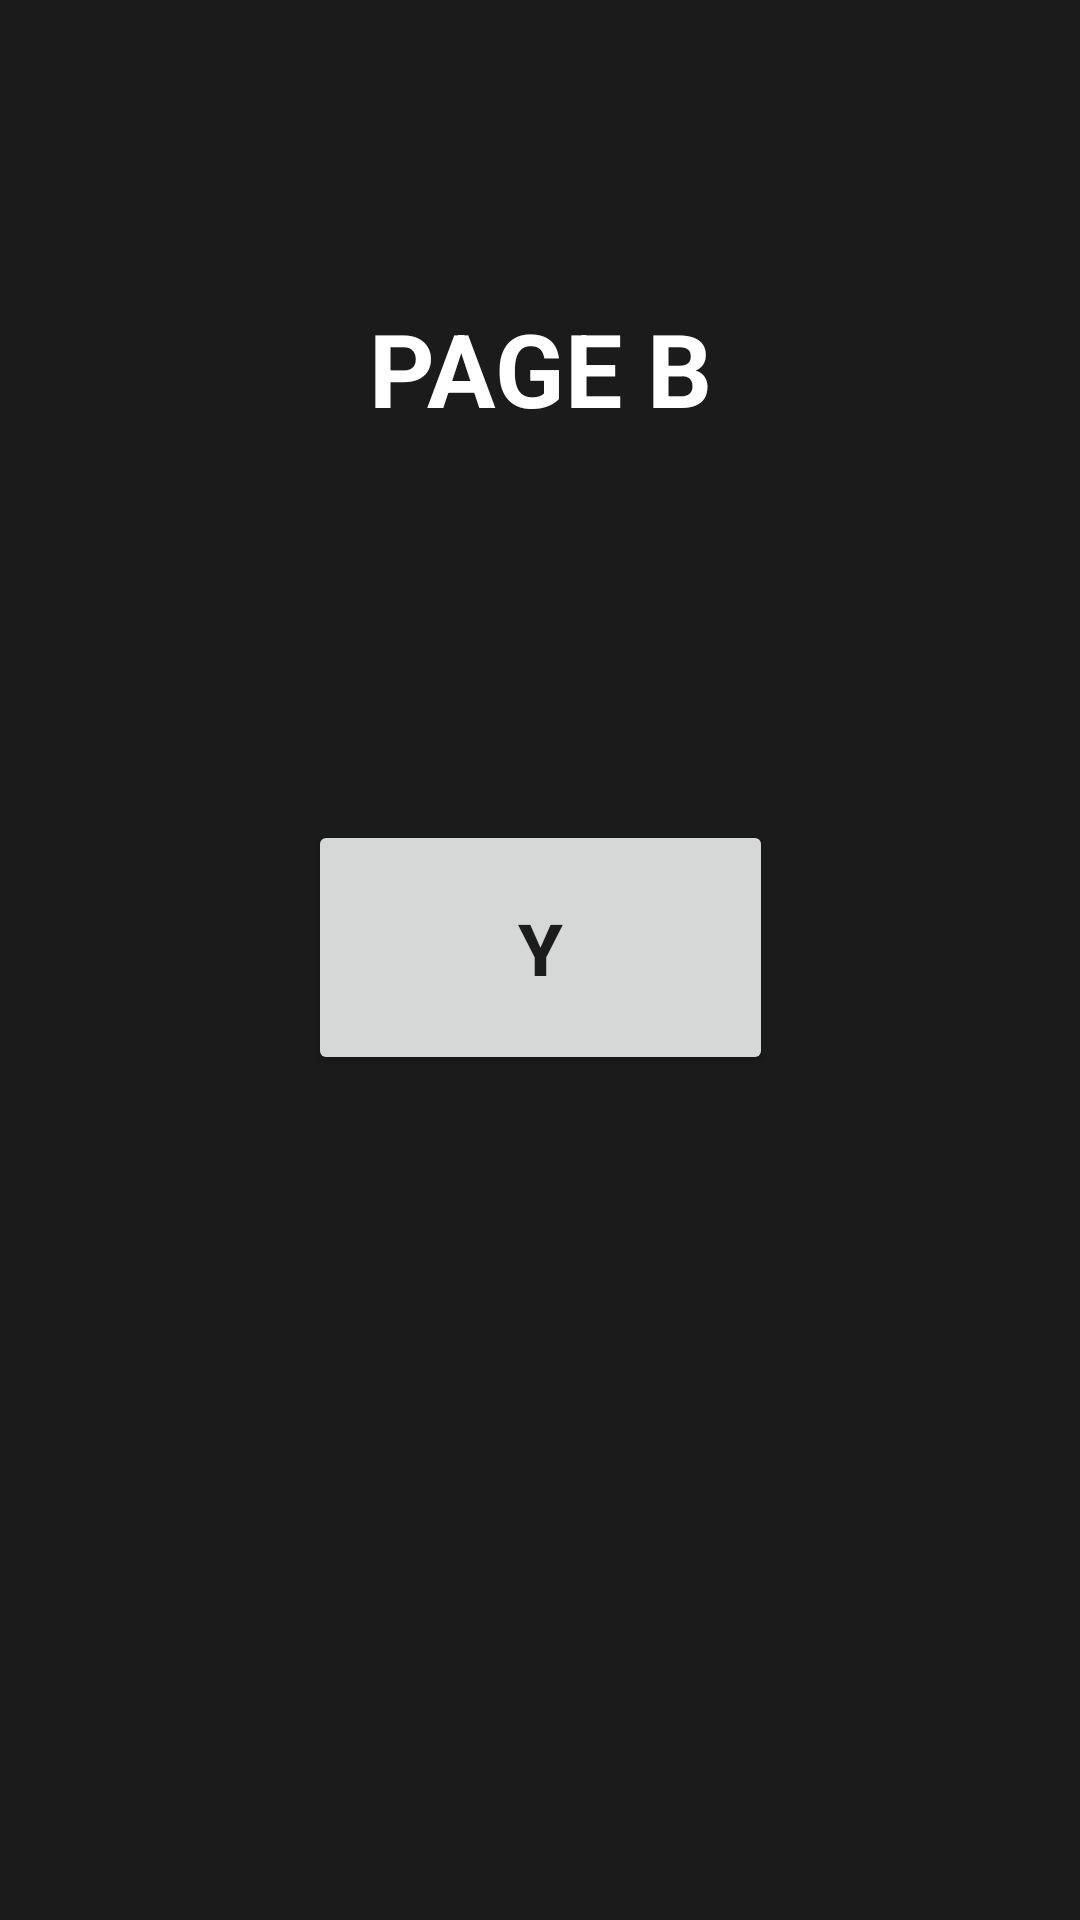

Produce the Android XML layout that renders to this screen, including the resource entries it uses.
<!-- AndroidManifest.xml: application theme Theme.NavigationExampleWithViewBinding -->
<!-- res/layout/fragment_b.xml -->
<?xml version="1.0" encoding="utf-8"?>
<androidx.constraintlayout.widget.ConstraintLayout xmlns:android="http://schemas.android.com/apk/res/android"
    xmlns:app="http://schemas.android.com/apk/res-auto"
    xmlns:tools="http://schemas.android.com/tools"
    android:layout_width="match_parent"
    android:layout_height="match_parent"
    android:background="#E4000000"
    tools:context=".BFragment" >

    <TextView
        android:id="@+id/textView3"
        android:layout_width="wrap_content"
        android:layout_height="wrap_content"
        android:layout_marginTop="100dp"
        android:text="PAGE B"
        android:textColor="#FFFFFF"
        android:textSize="34sp"
        android:textStyle="bold"
        app:layout_constraintEnd_toEndOf="parent"
        app:layout_constraintStart_toStartOf="parent"
        app:layout_constraintTop_toTopOf="parent" />

    <androidx.appcompat.widget.AppCompatButton
        android:id="@+id/buttonY"
        android:layout_width="155dp"
        android:layout_height="85dp"
        android:layout_marginTop="128dp"
        android:text="Y"
        android:textSize="24sp"
        android:textStyle="bold"
        app:layout_constraintEnd_toEndOf="parent"
        app:layout_constraintStart_toStartOf="parent"
        app:layout_constraintTop_toBottomOf="@+id/textView3" />
</androidx.constraintlayout.widget.ConstraintLayout>
<!-- resources referenced by this layout -->
<resources>
  <style name="Theme.NavigationExampleWithViewBinding" parent="Theme.MaterialComponents.DayNight.DarkActionBar">
          
          <item name="colorPrimary">@color/purple_500</item>
          <item name="colorPrimaryVariant">@color/purple_700</item>
          <item name="colorOnPrimary">@color/white</item>
          
          <item name="colorSecondary">@color/teal_200</item>
          <item name="colorSecondaryVariant">@color/teal_700</item>
          <item name="colorOnSecondary">@color/black</item>
          
          <item name="android:statusBarColor" tools:targetApi="l">?attr/colorPrimaryVariant</item>
          
      </style>
  <!-- not gathered from this repository: default colours our renderer supplied (Android Studio template values) -->
  <color name="purple_500">#FF6200EE</color>
  <color name="purple_700">#FF3700B3</color>
  <color name="teal_200">#FF03DAC5</color>
  <color name="teal_700">#FF018786</color>
  <color name="black">#FF000000</color>
  <color name="white">#FFFFFFFF</color>
</resources>
